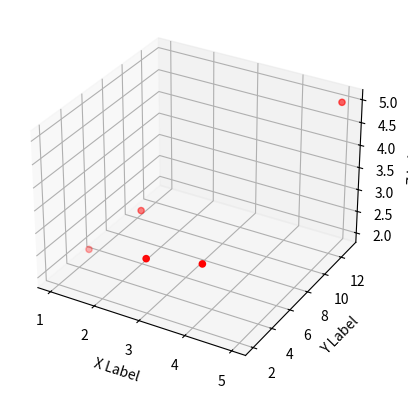

Reproduce this figure in Python.
import numpy
import numpy as np


class objet:
    def __init__(self, n):
        self.n = n


class objet_fixe(objet):
    def __init__(self, n,  points):
        super().__init__(n)
        self.points = points

    def calc_points(self, t):
        pass



class objet_rotation(objet):
    def __init__(self, n, points,  centre, v, u):
        """
        :param n: Le nombre de points de l'objet
        :param points: Une liste de tuple de taille 3, chacun représentant les cooedonnées d'un point par rapport au centre
        :param centre: La position du centre de rotation par rapport au centre de l'objet complet
        :param v: La vitesse de rotation en degrées par secondes
        :param u: Le vecteur qui définit le sens de rotation
        """
        super().__init__(n)
        self.points = numpy.array(points)
        self.centre = np.array(centre)
        self.ones = np.ones((1,n))
        self.v, self.u =v, u

    def calcul_rot(self, theta):
        u = self.u
        c = np.cos(theta)
        s = np.sin(theta)
        self.rot = np.array([[u[0]**2*(1-c)+c, u[0]*u[1]*(1-c)-u[2]*s, u[0]*u[2]*(1-c)+u[1]*s],
                             [u[0]*u[1]*(1-c) + u[1]**2*(1-c)+c, u[1]*u[2]*(1-c) - u[0]*s],
                             [u[0]*u[2]*(1-c)-u[1]*s, u[1]*u[2]*(1-c)+u[0]*s, u[2]**2*(1-c)+c]])
    def calc_points(self, t):
        self.calcul_rot(self.v*t)
        self.points = self.centre @ self.ones + self.rot @ self.points

import numpy as np
import matplotlib.pyplot as plt
from mpl_toolkits.mplot3d import Axes3D

def plot_3d_points(x, y, z):
    fig = plt.figure()
    ax = fig.add_subplot(111, projection='3d')
    ax.scatter(x, y, z, c='r', marker='o')
    ax.set_xlabel('X Label')
    ax.set_ylabel('Y Label')
    ax.set_zlabel('Z Label')
    plt.show()

# Exemple d'utilisation
x = np.array([1, 2, 3, 4, 5])
y = np.array([5, 6, 2, 3, 13])
z = np.array([2, 3, 3, 3, 5])

plot_3d_points(x, y, z)
